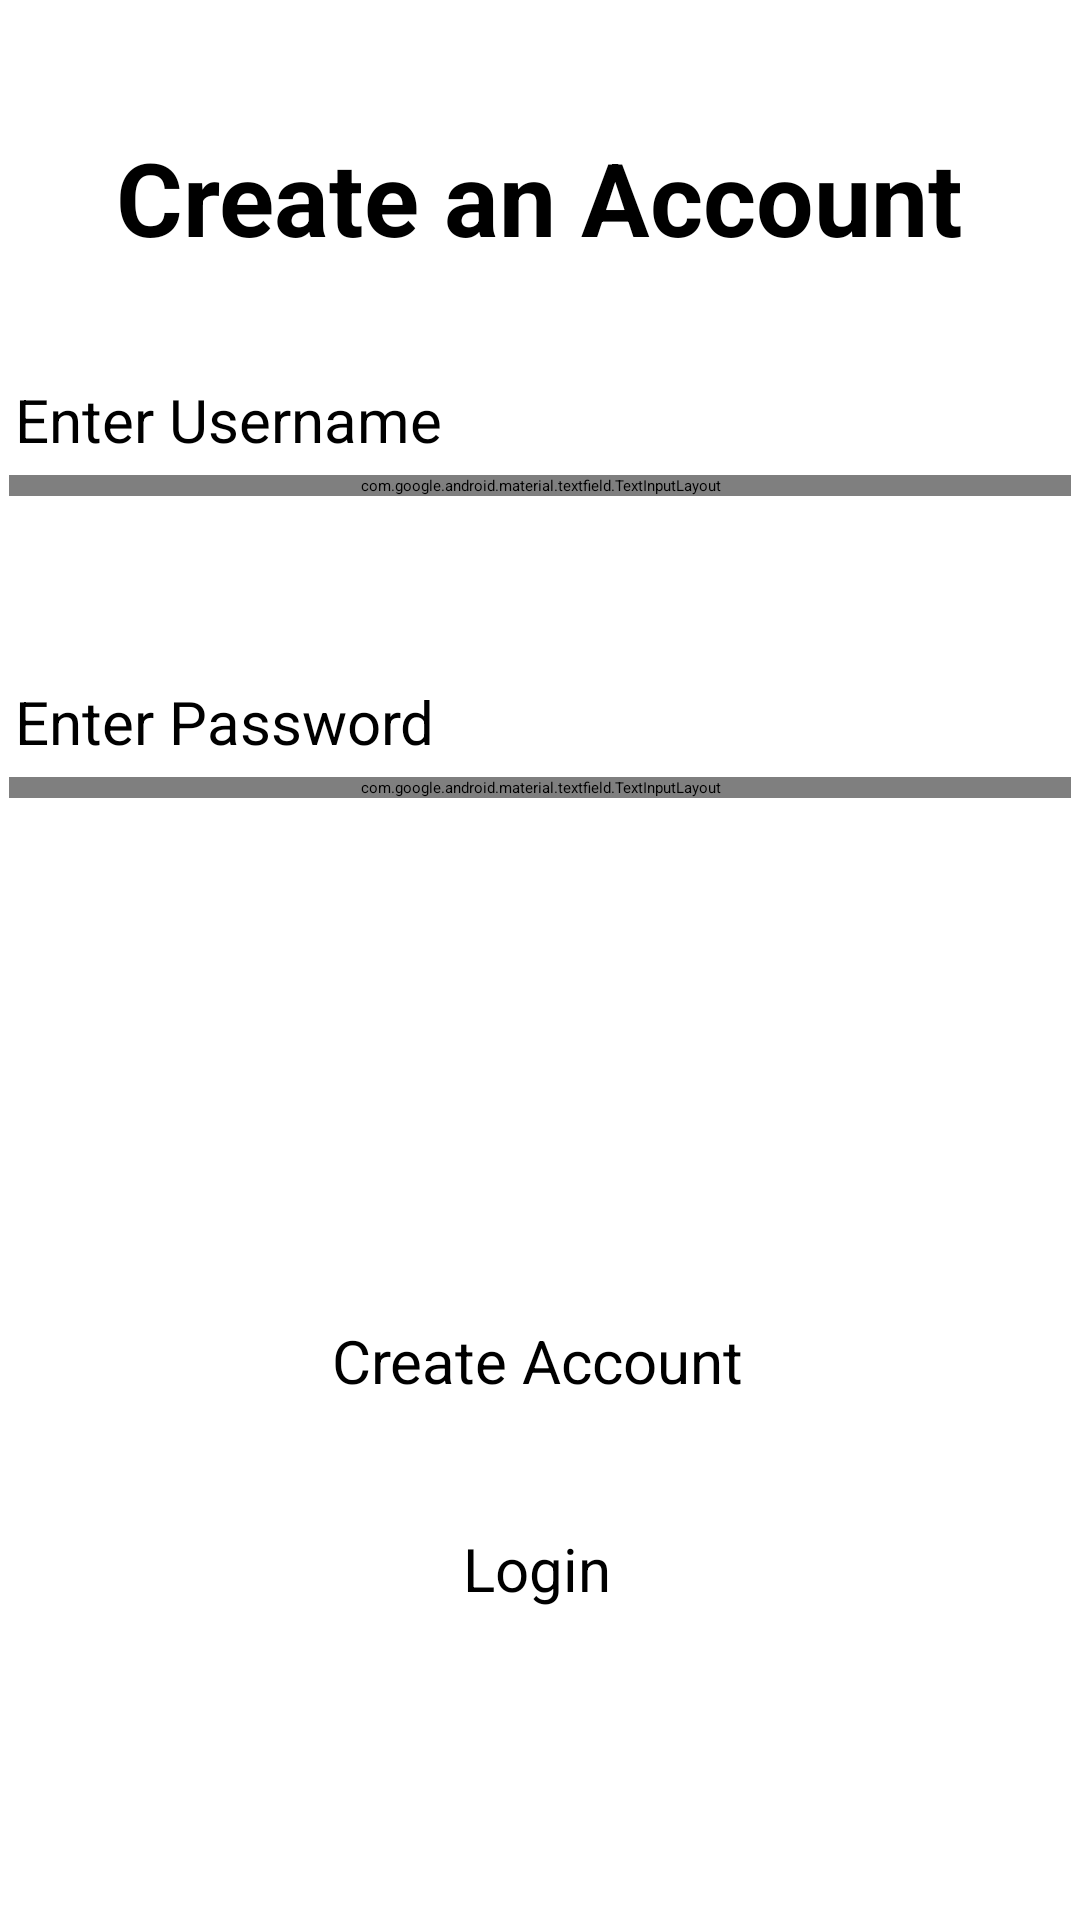

The Android layout XML behind this screen, and the referenced resources:
<!-- AndroidManifest.xml: application theme Theme.CW -->
<!-- res/layout/activity_create_account.xml -->
<?xml version="1.0" encoding="utf-8"?>
<androidx.constraintlayout.widget.ConstraintLayout xmlns:android="http://schemas.android.com/apk/res/android"
    xmlns:app="http://schemas.android.com/apk/res-auto"
    xmlns:tools="http://schemas.android.com/tools"
    android:layout_width="match_parent"
    android:layout_height="match_parent"
    tools:context=".CreateAccount">

    <Button
        android:id="@+id/loginButton2"
        android:layout_width="wrap_content"
        android:layout_height="wrap_content"
        android:text="@string/login"
        android:textSize="20sp"
        app:layout_constraintBottom_toBottomOf="parent"
        app:layout_constraintEnd_toEndOf="parent"
        app:layout_constraintHorizontal_bias="0.497"
        app:layout_constraintStart_toStartOf="parent"
        app:layout_constraintTop_toBottomOf="@+id/loginButton"
        app:layout_constraintVertical_bias="0.29000002" />

    <com.google.android.material.textfield.TextInputLayout
        android:id="@+id/textInputLayout"
        android:layout_width="0dp"
        android:layout_height="wrap_content"
        android:layout_marginStart="3dp"
        android:layout_marginEnd="3dp"
        app:layout_constraintBottom_toBottomOf="parent"
        app:layout_constraintEnd_toEndOf="parent"
        app:layout_constraintStart_toStartOf="parent"
        app:layout_constraintTop_toTopOf="parent"
        app:layout_constraintVertical_bias="0.25">

        <com.google.android.material.textfield.TextInputEditText
            android:id="@+id/usernameInput"
            android:layout_width="match_parent"
            android:layout_height="wrap_content"
            android:hint="@string/enterUsername"
            android:maxLength="35"
            android:maxLines="1" />
    </com.google.android.material.textfield.TextInputLayout>

    <com.google.android.material.textfield.TextInputLayout
        android:id="@+id/textInputLayout2"
        android:layout_width="0dp"
        android:layout_height="wrap_content"
        android:layout_marginStart="3dp"
        android:layout_marginEnd="3dp"
        app:layout_constraintBottom_toBottomOf="parent"
        app:layout_constraintEnd_toEndOf="parent"
        app:layout_constraintStart_toStartOf="parent"
        app:layout_constraintTop_toBottomOf="@+id/textInputLayout"
        app:layout_constraintVertical_bias="0.19999999">

        <com.google.android.material.textfield.TextInputEditText
            android:id="@+id/passwordInput"
            android:layout_width="match_parent"
            android:layout_height="wrap_content"
            android:hint="@string/enterPassword"
            android:inputType="textPassword"
            android:maxLength="45"
            android:maxLines="1" />
    </com.google.android.material.textfield.TextInputLayout>

    <TextView
        android:id="@+id/textView12"
        android:layout_width="wrap_content"
        android:layout_height="wrap_content"
        android:layout_marginStart="5dp"
        android:layout_marginBottom="5dp"
        android:text="@string/enterUsername"
        android:textSize="20sp"
        app:layout_constraintBottom_toTopOf="@+id/textInputLayout"
        app:layout_constraintStart_toStartOf="parent" />

    <TextView
        android:id="@+id/textView13"
        android:layout_width="wrap_content"
        android:layout_height="wrap_content"
        android:layout_marginStart="5dp"
        android:layout_marginBottom="5dp"
        android:text="@string/enterPassword"
        android:textSize="20sp"
        app:layout_constraintBottom_toTopOf="@+id/textInputLayout2"
        app:layout_constraintStart_toStartOf="parent" />

    <TextView
        android:id="@+id/textView14"
        android:layout_width="wrap_content"
        android:layout_height="wrap_content"
        android:text="@string/createAccount"
        android:textSize="34sp"
        android:textStyle="bold"
        app:layout_constraintBottom_toTopOf="@+id/textInputLayout"
        app:layout_constraintEnd_toEndOf="parent"
        app:layout_constraintHorizontal_bias="0.498"
        app:layout_constraintStart_toStartOf="parent"
        app:layout_constraintTop_toTopOf="parent"
        app:layout_constraintVertical_bias="0.38" />

    <Button
        android:id="@+id/loginButton"
        android:layout_width="wrap_content"
        android:layout_height="wrap_content"
        android:text="@string/createAccountButton"
        android:textSize="20sp"
        app:layout_constraintBottom_toBottomOf="parent"
        app:layout_constraintEnd_toEndOf="parent"
        app:layout_constraintHorizontal_bias="0.497"
        app:layout_constraintStart_toStartOf="parent"
        app:layout_constraintTop_toBottomOf="@+id/textInputLayout2"
        app:layout_constraintVertical_bias="0.501" />

</androidx.constraintlayout.widget.ConstraintLayout>
<!-- resources referenced by this layout -->
<resources>
  <string name="createAccount">Create an Account</string>s
  <string name="createAccountButton">Create Account</string>
  <string name="enterPassword">Enter Password</string>
  <string name="enterUsername">Enter Username</string>
  <string name="login">Login</string>
</resources>
